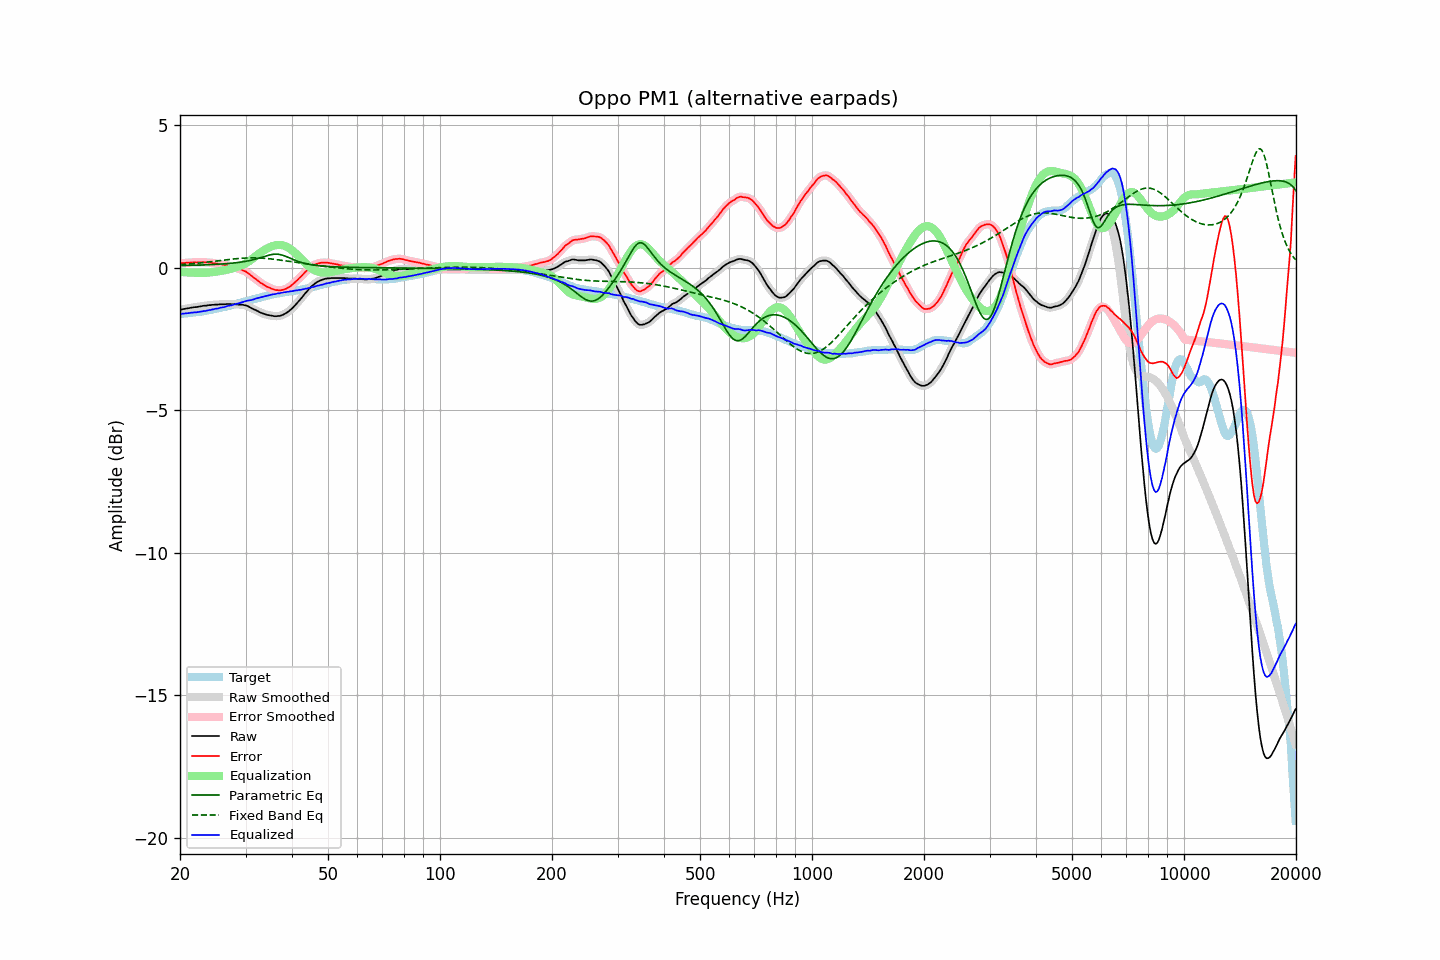

Source data for this figure (header and first rows):
frequency, raw, error, smoothed, error_smoothed, equalization, parametric_eq, fixed_band_eq, equalized_raw, equalized_smoothed, target
20.00, -1.48, 0.15, -1.48, 0.15, -0.15, 0.07, 0.10, -1.63, -1.63, -1.63
20.20, -1.47, 0.16, -1.47, 0.15, -0.15, 0.07, 0.11, -1.62, -1.62, -1.63
20.40, -1.46, 0.16, -1.46, 0.16, -0.16, 0.07, 0.11, -1.62, -1.62, -1.62
20.61, -1.45, 0.16, -1.45, 0.16, -0.16, 0.07, 0.11, -1.61, -1.61, -1.61
20.81, -1.44, 0.17, -1.44, 0.17, -0.17, 0.08, 0.12, -1.60, -1.61, -1.61
21.02, -1.43, 0.17, -1.43, 0.17, -0.17, 0.08, 0.12, -1.60, -1.60, -1.60
21.23, -1.42, 0.18, -1.42, 0.18, -0.17, 0.08, 0.13, -1.59, -1.59, -1.60
21.44, -1.41, 0.18, -1.41, 0.18, -0.18, 0.08, 0.13, -1.58, -1.58, -1.59
21.66, -1.40, 0.18, -1.40, 0.18, -0.18, 0.08, 0.14, -1.58, -1.58, -1.58
21.87, -1.39, 0.19, -1.39, 0.18, -0.18, 0.08, 0.14, -1.57, -1.57, -1.58
22.09, -1.39, 0.18, -1.38, 0.18, -0.18, 0.08, 0.15, -1.57, -1.57, -1.57
22.31, -1.38, 0.18, -1.38, 0.18, -0.19, 0.09, 0.15, -1.56, -1.56, -1.56
22.54, -1.37, 0.19, -1.37, 0.18, -0.19, 0.09, 0.16, -1.55, -1.56, -1.56
22.76, -1.36, 0.19, -1.36, 0.19, -0.19, 0.09, 0.17, -1.54, -1.54, -1.55
22.99, -1.35, 0.19, -1.35, 0.19, -0.19, 0.09, 0.17, -1.53, -1.53, -1.54
23.22, -1.34, 0.19, -1.34, 0.19, -0.19, 0.09, 0.18, -1.52, -1.53, -1.53
23.45, -1.34, 0.18, -1.33, 0.18, -0.18, 0.09, 0.18, -1.52, -1.52, -1.52
23.69, -1.33, 0.18, -1.33, 0.18, -0.18, 0.10, 0.19, -1.51, -1.51, -1.51
23.92, -1.32, 0.18, -1.32, 0.18, -0.18, 0.10, 0.20, -1.49, -1.50, -1.50
24.16, -1.32, 0.17, -1.31, 0.17, -0.17, 0.10, 0.20, -1.49, -1.48, -1.49
24.40, -1.31, 0.17, -1.31, 0.16, -0.16, 0.10, 0.21, -1.47, -1.47, -1.48
24.65, -1.31, 0.15, -1.30, 0.15, -0.16, 0.11, 0.22, -1.46, -1.46, -1.46
24.89, -1.30, 0.15, -1.30, 0.15, -0.15, 0.11, 0.22, -1.45, -1.45, -1.45
25.14, -1.30, 0.14, -1.30, 0.14, -0.14, 0.11, 0.23, -1.44, -1.44, -1.44
25.39, -1.30, 0.13, -1.29, 0.13, -0.13, 0.12, 0.24, -1.43, -1.42, -1.43
25.65, -1.29, 0.13, -1.29, 0.12, -0.12, 0.12, 0.25, -1.41, -1.41, -1.42
25.91, -1.29, 0.11, -1.29, 0.11, -0.11, 0.12, 0.25, -1.40, -1.40, -1.40
26.16, -1.29, 0.10, -1.29, 0.10, -0.10, 0.13, 0.26, -1.39, -1.39, -1.39
26.43, -1.29, 0.09, -1.28, 0.09, -0.09, 0.13, 0.27, -1.38, -1.38, -1.38
26.69, -1.28, 0.09, -1.28, 0.08, -0.08, 0.14, 0.27, -1.36, -1.36, -1.37
26.96, -1.28, 0.07, -1.28, 0.07, -0.07, 0.14, 0.28, -1.34, -1.34, -1.35
27.23, -1.28, 0.06, -1.28, 0.05, -0.05, 0.15, 0.29, -1.33, -1.33, -1.34
27.50, -1.29, 0.03, -1.28, 0.03, -0.04, 0.15, 0.29, -1.32, -1.32, -1.32
27.77, -1.29, 0.02, -1.29, 0.02, -0.02, 0.16, 0.30, -1.31, -1.31, -1.31
28.05, -1.29, -0.00, -1.29, -0.00, -0.00, 0.16, 0.31, -1.29, -1.29, -1.29
28.33, -1.29, -0.01, -1.29, -0.02, 0.01, 0.17, 0.31, -1.27, -1.28, -1.28
28.62, -1.30, -0.04, -1.29, -0.04, 0.03, 0.18, 0.32, -1.27, -1.26, -1.26
28.90, -1.30, -0.05, -1.30, -0.05, 0.05, 0.18, 0.32, -1.25, -1.25, -1.25
29.19, -1.30, -0.07, -1.30, -0.07, 0.07, 0.19, 0.33, -1.23, -1.23, -1.23
29.48, -1.31, -0.09, -1.31, -0.09, 0.09, 0.20, 0.33, -1.21, -1.21, -1.22
29.78, -1.32, -0.12, -1.32, -0.12, 0.12, 0.21, 0.33, -1.20, -1.19, -1.20
30.08, -1.33, -0.14, -1.33, -0.15, 0.15, 0.22, 0.34, -1.17, -1.18, -1.19
30.38, -1.35, -0.18, -1.35, -0.18, 0.19, 0.23, 0.34, -1.16, -1.16, -1.17
30.68, -1.38, -0.22, -1.38, -0.22, 0.22, 0.24, 0.34, -1.15, -1.15, -1.16
30.99, -1.41, -0.27, -1.41, -0.27, 0.27, 0.26, 0.34, -1.14, -1.14, -1.14
31.30, -1.44, -0.31, -1.44, -0.31, 0.31, 0.27, 0.34, -1.13, -1.13, -1.13
31.61, -1.47, -0.36, -1.46, -0.36, 0.35, 0.28, 0.34, -1.11, -1.11, -1.11
31.93, -1.49, -0.39, -1.49, -0.40, 0.40, 0.30, 0.34, -1.09, -1.09, -1.10
32.24, -1.52, -0.44, -1.52, -0.44, 0.44, 0.31, 0.34, -1.08, -1.08, -1.08
32.57, -1.55, -0.48, -1.55, -0.48, 0.48, 0.33, 0.34, -1.06, -1.06, -1.07
32.89, -1.58, -0.53, -1.58, -0.53, 0.52, 0.35, 0.33, -1.05, -1.05, -1.05
33.22, -1.60, -0.56, -1.60, -0.56, 0.56, 0.36, 0.33, -1.04, -1.04, -1.04
33.55, -1.62, -0.60, -1.62, -0.60, 0.60, 0.38, 0.33, -1.02, -1.02, -1.02
33.89, -1.64, -0.63, -1.64, -0.63, 0.63, 0.40, 0.32, -1.00, -1.01, -1.01
34.23, -1.66, -0.67, -1.65, -0.67, 0.66, 0.42, 0.32, -0.99, -0.99, -0.99
34.57, -1.67, -0.69, -1.67, -0.69, 0.69, 0.43, 0.31, -0.97, -0.97, -0.98
34.92, -1.68, -0.71, -1.68, -0.72, 0.72, 0.45, 0.31, -0.96, -0.96, -0.97
35.27, -1.69, -0.74, -1.69, -0.74, 0.74, 0.46, 0.30, -0.95, -0.95, -0.95
35.62, -1.70, -0.76, -1.70, -0.76, 0.76, 0.47, 0.29, -0.94, -0.94, -0.94
35.97, -1.71, -0.78, -1.70, -0.78, 0.78, 0.47, 0.29, -0.93, -0.93, -0.93
... 635 more rows
